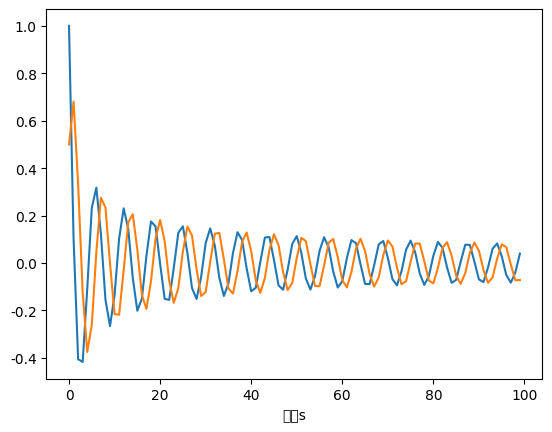

Recreate this plot in Python.
import matplotlib.pyplot as plt
from scipy.integrate import solve_ivp
import numpy as np
plt.rcParams['font.sans-serif'] = ['Microsoft YaHei']

def fun(t, w):
    x = w[0]
    y = w[1]
    return [-x**3-y,-y**3+x]

# 初始条件
y0 = [1,0.5]

yy = solve_ivp(fun, (0,100), y0, method='RK45',t_eval = np.arange(0,100,1) )
t = yy.t
data = yy.y
plt.plot(t, data[0, :])
plt.plot(t, data[1, :])
plt.xlabel("时间s")
plt.show()

